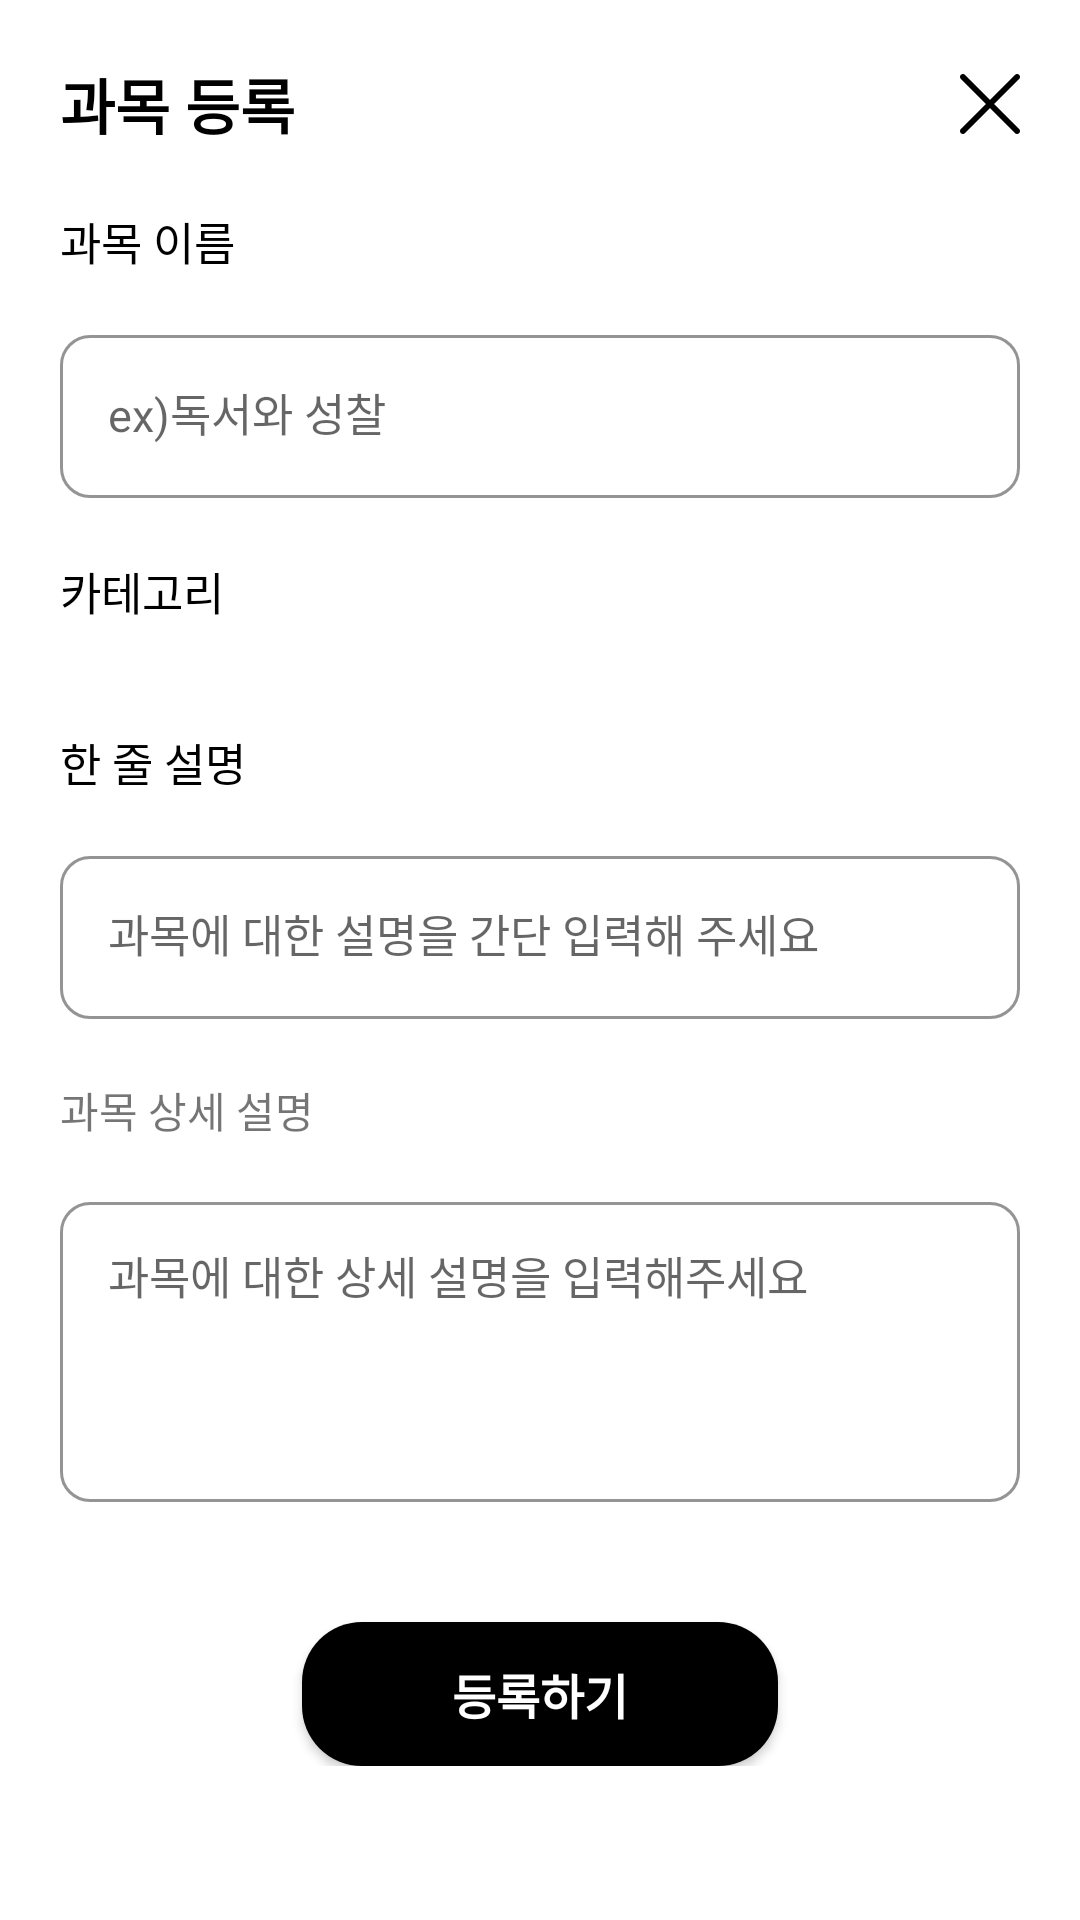

The Android layout XML behind this screen, and the referenced resources:
<!-- AndroidManifest.xml: application theme Theme.Jonggangtime -->
<!-- res/layout/fragment_content_regist_lecture.xml -->
<?xml version="1.0" encoding="utf-8"?>
<ScrollView xmlns:android="http://schemas.android.com/apk/res/android"
    xmlns:app="http://schemas.android.com/apk/res-auto"
    xmlns:tools="http://schemas.android.com/tools"
    android:layout_width="match_parent"
    android:layout_height="match_parent"
    tools:context=".UI.Lectures.ContentRegistLectureFragment">

    <androidx.constraintlayout.widget.ConstraintLayout
        android:layout_width="match_parent"
        android:layout_height="match_parent">

        <TextView
            android:id="@+id/title_tv"
            style="@style/title"
            android:layout_width="wrap_content"
            android:layout_height="wrap_content"
            android:layout_margin="20dp"
            android:text="@string/lecture_regist"
            app:layout_constraintStart_toStartOf="parent"
            app:layout_constraintTop_toTopOf="parent" />

        <ImageView
            android:id="@+id/close_iv"
            android:layout_width="20dp"
            android:layout_height="20dp"
            android:layout_marginEnd="20dp"
            android:src="@drawable/icon_close"
            app:layout_constraintBottom_toBottomOf="@id/title_tv"
            app:layout_constraintEnd_toEndOf="parent"
            app:layout_constraintTop_toTopOf="@id/title_tv" />

        <TextView
            android:id="@+id/lecture_name_tv"
            style="@style/text"
            android:layout_width="wrap_content"
            android:layout_height="wrap_content"
            android:layout_marginTop="20dp"
            android:text="@string/lecture_name"
            app:layout_constraintStart_toStartOf="@id/title_tv"
            app:layout_constraintTop_toBottomOf="@id/title_tv" />

        <com.google.android.material.textfield.TextInputLayout
            android:id="@+id/lecture_name_input_til"
            style="@style/textfieldLayout"
            android:layout_width="match_parent"
            android:layout_height="wrap_content"
            android:layout_marginHorizontal="20dp"
            app:boxBackgroundMode="outline"
            app:layout_constraintEnd_toEndOf="parent"
            app:layout_constraintStart_toStartOf="parent"
            app:layout_constraintTop_toBottomOf="@id/lecture_name_tv"
            android:layout_marginTop="15dp">

            <com.google.android.material.textfield.TextInputEditText
                android:id="@+id/lecture_name_input_tf"
                style="@style/textfieldEditText"
                android:layout_width="match_parent"
                android:layout_height="match_parent"
                android:hint="ex)독서와 성찰" />

        </com.google.android.material.textfield.TextInputLayout>

        <TextView
            android:id="@+id/lecture_category_tv"
            style="@style/text"
            android:layout_width="wrap_content"
            android:layout_height="wrap_content"
            android:layout_marginTop="20dp"
            android:text="@string/lecture_category"
            app:layout_constraintStart_toStartOf="@id/title_tv"
            app:layout_constraintTop_toBottomOf="@id/lecture_name_input_til" />

        <androidx.recyclerview.widget.RecyclerView
            android:id="@+id/lecture_category_rv"
            android:layout_width="match_parent"
            android:layout_height="wrap_content"
            android:layout_marginHorizontal="20dp"
            android:layout_marginTop="15dp"
            app:layout_constraintStart_toStartOf="@id/title_tv"
            app:layout_constraintTop_toBottomOf="@id/lecture_category_tv" />

        <TextView
            android:id="@+id/lecture_mini_content_tv"
            style="@style/text"
            android:layout_width="wrap_content"
            android:layout_height="wrap_content"
            android:layout_marginTop="20dp"
            android:text="@string/lecture_mini_content"
            app:layout_constraintStart_toStartOf="@id/title_tv"
            app:layout_constraintTop_toBottomOf="@id/lecture_category_rv" />

        <com.google.android.material.textfield.TextInputLayout
            android:id="@+id/lecture_mini_content_til"
            style="@style/textfieldLayout"
            android:layout_width="match_parent"
            android:layout_height="wrap_content"
            android:layout_marginHorizontal="20dp"
            android:layout_marginTop="15dp"
            app:boxBackgroundMode="outline"
            app:layout_constraintEnd_toEndOf="parent"
            app:layout_constraintStart_toStartOf="parent"
            app:layout_constraintTop_toBottomOf="@id/lecture_mini_content_tv">

            <com.google.android.material.textfield.TextInputEditText
                android:id="@+id/lecture_mini_content_tf"
                style="@style/textfieldEditText"
                android:layout_width="match_parent"
                android:layout_height="match_parent"
                android:hint="과목에 대한 설명을 간단 입력해 주세요" />

        </com.google.android.material.textfield.TextInputLayout>

        <TextView
            android:id="@+id/lecture_content_tv"
            android:layout_width="wrap_content"
            android:layout_height="wrap_content"
            android:layout_marginTop="20dp"
            android:text="@string/lecture_content"
            app:layout_constraintStart_toStartOf="@id/title_tv"
            app:layout_constraintTop_toBottomOf="@id/lecture_mini_content_til" />

        <com.google.android.material.textfield.TextInputLayout
            android:id="@+id/lecture_content_til"
            style="@style/textfieldLayout"
            android:layout_width="match_parent"
            android:layout_height="wrap_content"
            android:layout_marginHorizontal="20dp"
            android:layout_marginTop="15dp"
            app:boxBackgroundMode="outline"
            app:layout_constraintEnd_toEndOf="parent"
            app:layout_constraintStart_toStartOf="parent"
            app:layout_constraintTop_toBottomOf="@id/lecture_content_tv">

            <com.google.android.material.textfield.TextInputEditText
                android:id="@+id/lecture_content_tf"
                style="@style/textfieldEditText"
                android:layout_width="match_parent"
                android:layout_height="100dp"
                android:gravity="top"
                android:hint="과목에 대한 상세 설명을 입력해주세요" />

        </com.google.android.material.textfield.TextInputLayout>

        <androidx.appcompat.widget.AppCompatButton
            android:id="@+id/regist_btn"
            style="@style/button"
            android:layout_width="wrap_content"
            android:layout_height="wrap_content"
            android:layout_marginVertical="40dp"
            android:paddingHorizontal="50dp"
            android:text="@string/regist"
            android:textAppearance="@style/button_text"
            app:layout_constraintEnd_toEndOf="parent"
            app:layout_constraintStart_toStartOf="parent"
            app:layout_constraintTop_toBottomOf="@id/lecture_content_til" />
    </androidx.constraintlayout.widget.ConstraintLayout>

</ScrollView>
<!-- resources referenced by this layout -->
<resources>
  <!-- drawable icon_close: png bitmap (drawable, 711 bytes) -->
  <string name="lecture_category">카테고리</string>
  <string name="lecture_content">과목 상세 설명</string>
  <string name="lecture_mini_content">한 줄 설명</string>
  <string name="lecture_name">과목 이름</string>
  <string name="lecture_regist">과목 등록</string>
  <string name="regist">등록하기</string>
  <style name="button" parent="Widget.AppCompat.Button">
          <item name="android:background">@drawable/background_button</item>
      </style>
  <style name="button_text" parent="Widget.AppCompat.TextView">
          <item name="android:textColor">@color/white</item>
          <item name="android:textStyle">bold</item>
          <item name="android:textSize">16dp</item>
      </style>
  <style name="text" parent="Widget.AppCompat.TextView">
          <item name="android:textColor">@color/black</item>
          <item name="android:textSize">15dp</item>
      </style>
  <style name="textfieldEditText" parent="Widget.Material3.TextInputEditText.OutlinedBox">
          <item name="android:textAppearance">@style/text</item>
      </style>
  <style name="textfieldLayout" parent="Widget.MaterialComponents.TextInputLayout.OutlinedBox">
          <item name="boxBackgroundColor">@android:color/transparent</item>
          <item name="boxStrokeColor">@color/black</item>
          <item name="boxBackgroundMode">outline</item>
          <item name="boxCornerRadiusTopStart">10dp</item>
          <item name="boxCornerRadiusTopEnd">10dp</item>
          <item name="boxCornerRadiusBottomStart">10dp</item>
          <item name="boxCornerRadiusBottomEnd">10dp</item>
          <item name="hintTextColor">@color/black</item>
      </style>
  <style name="title" parent="Widget.AppCompat.TextView">
          <item name="android:textColor">@color/black</item>
          <item name="android:textStyle">bold</item>
          <item name="android:textSize">20dp</item>
      </style>
  <style name="Theme.Jonggangtime" parent="Theme.MaterialComponents.DayNight.DarkActionBar">
          <item name="windowNoTitle">true</item>
          
          <item name="colorPrimary">@color/purple_500</item>
          <item name="colorPrimaryVariant">@color/purple_700</item>
          <item name="colorOnPrimary">@color/white</item>
          
          <item name="colorSecondary">@color/teal_200</item>
          <item name="colorSecondaryVariant">@color/teal_700</item>
          <item name="colorOnSecondary">@color/black</item>
          
          <item name="android:statusBarColor">?attr/colorPrimaryVariant</item>
          
      </style>
  <!-- drawable background_button (drawable) -->
  <?xml version="1.0" encoding="utf-8"?>
  <shape
      xmlns:android="http://schemas.android.com/apk/res/android">
      <solid
          android:color="@color/black" />
      <size
          android:height="0dp"/>
      <corners
          android:radius="20dp"/>
  </shape>
  <color name="white">#FFFFFFFF</color>
  <color name="black">#FF000000</color>
  <color name="purple_500">#FF6200EE</color>
  <color name="purple_700">#FF3700B3</color>
  <color name="teal_200">#FF03DAC5</color>
  <color name="teal_700">#FF018786</color>
</resources>
